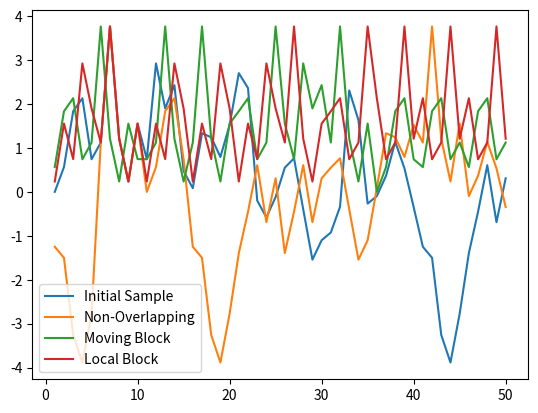

This chart was generated by the following Python code:
import numpy as np
import matplotlib.pyplot as plt

print("------------------Q2----------------\n")

variance = 1
sigma = np.sqrt(variance)
epsilon = np.random.normal(0, sigma, 50)
n = 50
x_axis = np.linspace(1, n, n)
initSample = []
initSample.append(0)

for i in range(1, n):
    elem = initSample[i-1]*0.5 + epsilon[i]
    initSample.append(elem)

plt.plot(x_axis, initSample)
l = 5 # Size of Block

# NON-OVERLAPPING
numBlocks = int(n/l)
blocks = np.reshape(initSample, (numBlocks, l))
indexes = [x for x in range(numBlocks)]
resampleBlock = np.random.choice(indexes, numBlocks)
nonOverlap = []

for i in resampleBlock:
    nonOverlap.extend(blocks[i])
plt.plot(x_axis, nonOverlap)

# MOVING BLOCK
numBlocks = n - l + 1
resampleBlock = np.random.choice(indexes, int(n/l))
movBlock = []

for i in resampleBlock:
    movBlock.extend(initSample[i:i+l])
plt.plot(x_axis, movBlock)

# LOCAL BLOCK
numBlocks = n - l + 1
numBlocksReqd = int(n/l)
resampleBlock = []
delt = 4

for i in range(numBlocksReqd):
    # pick first block randomly
    if i == 0:
        resampleBlock.extend(np.random.choice(indexes, 1))
    else:
        # new block is selected from vicinity of previous block(+/- delt)
        lower_bound = max(0, resampleBlock[i-1] - delt)
        upper_bound = min(numBlocks-1, resampleBlock[i-1] + delt)
        resampleBlock.extend(np.random.choice(indexes[lower_bound:upper_bound+1], 1))

localBlock = []

for i in resampleBlock:
    localBlock.extend(initSample[i:i+l])
plt.plot(x_axis, localBlock)

plt.legend(["Initial Sample", "Non-Overlapping", "Moving Block", "Local Block"])
plt.show()
